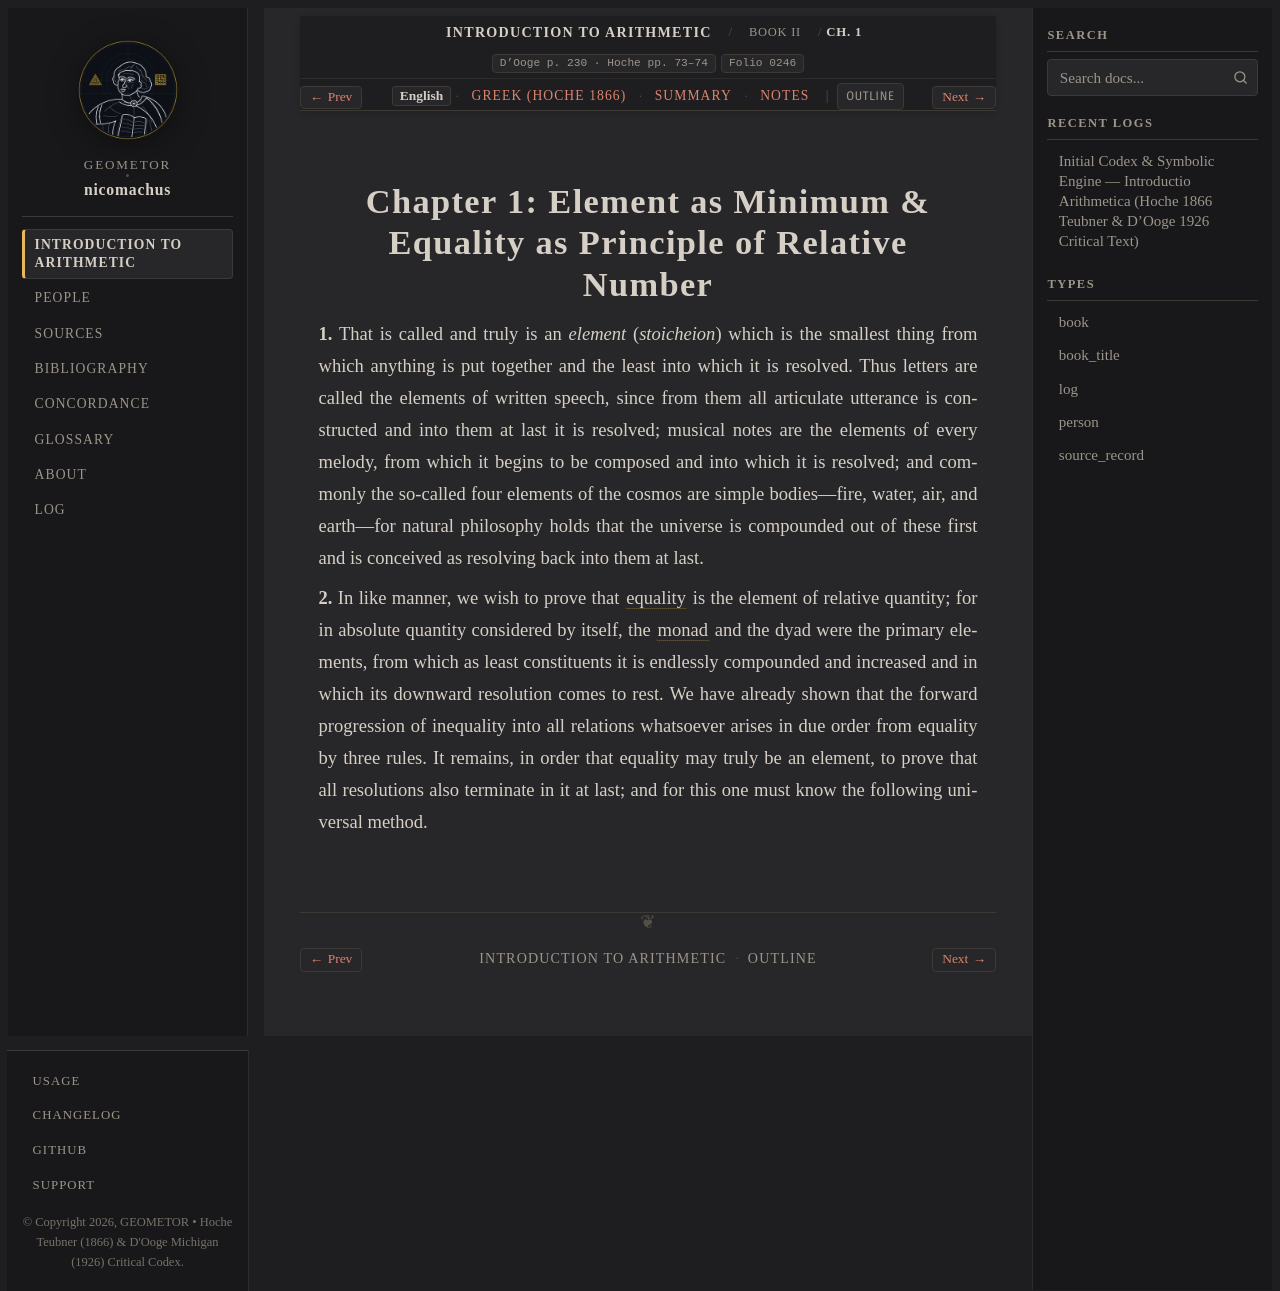

repository: geometor/nicomachus · page: introductio_arithmetica/book_02/ch_01/index.html · generator: sphinx

:order: 1
:layout: book
:breadcrumb_title: Ch. 1: Element as Minimum & Equality
:title: Chapter 1: Element as Minimum & Equality as Principle of Relative Number
:canonical_id: Book II, Ch. 1
:original_id: D'Ooge p. 230 · Hoche pp. 73–74
:folio: introductio_arithmetica:0246
:hero: /_static/figures/equality-unfolding-tree.svg
:tracks: English: index | Greek: el | Summary: summary | Notes: notes

.. _unit-3-figurate-gnomons-cubes:
.. _unit-3-figurate-gnomons-cubes-en:
.. _sec_01_figurate_gnomons_cubes:
.. _sec_01_figurate_gnomons_cubes-en:
.. _nicomachus-en-2-1:

========================================================================
Chapter 1: Element as Minimum & Equality as Principle of Relative Number
========================================================================

.. folio:: introductio_arithmetica:0246
   :page: p. 230

**1.** That is called and truly is an *element* (*stoicheion*) which is the smallest thing from which anything is put together and the least into which it is resolved. Thus letters are called the elements of written speech, since from them all articulate utterance is constructed and into them at last it is resolved;
musical notes are the elements of every melody, from which it begins to be composed and into which it is resolved; and commonly the so-called four elements of the cosmos are simple bodies—fire, water, air, and earth—for natural philosophy holds that the universe is compounded out of these first and is conceived as resolving back into them at last.

**2.** In like manner, we wish to prove that :term:`equality <isotes>` is the element of relative quantity; for in absolute quantity considered by itself, the :term:`monad <monas>` and the dyad were the primary elements, from which as least constituents it is endlessly compounded and increased and in which its downward resolution comes to rest. We have already shown that the forward progression of inequality into all relations whatsoever arises in due order from equality by three rules. It remains, in order that equality may truly be an element, to prove that all resolutions also terminate in it at last; and for this one must know the following universal method.

.. toctree::
   :hidden:

   el
   summary
   notes
